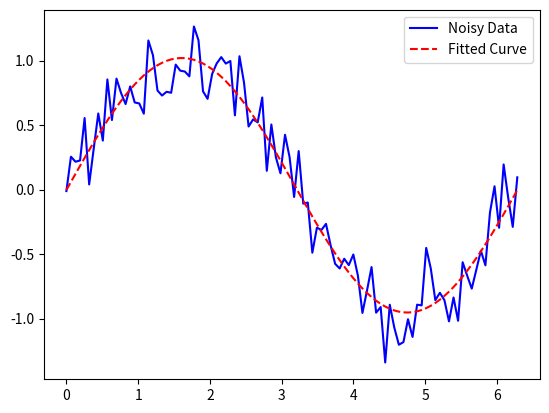

Reproduce this figure in Python.
import numpy as np

from scipy.optimize import curve_fit

import matplotlib.pyplot as plt


def sine_wave_with_noise(x, amplitude, frequency, phase, offset):
    return amplitude * np.sin(frequency * x + phase) + offset


def task_func(array_length=100, noise_level=0.2):
    x_data = np.linspace(0, 2 * np.pi, array_length)
    y_data = sine_wave_with_noise(x_data, amplitude=1, frequency=1, phase=0, offset=0)
    noise = noise_level * np.random.normal(size=x_data.size)
    y_noisy = y_data + noise

    popt, pcov = curve_fit(sine_wave_with_noise, x_data, y_noisy, p0=[1, 1, 0, 0])

    plt.figure()
    plt.plot(x_data, y_noisy, 'b-', label='Noisy Data')
    plt.plot(x_data, sine_wave_with_noise(x_data, *popt), 'r--', label='Fitted Curve')
    plt.legend()
    return plt.gca()


# Example usage:

ax = task_func(100, 0.2)
